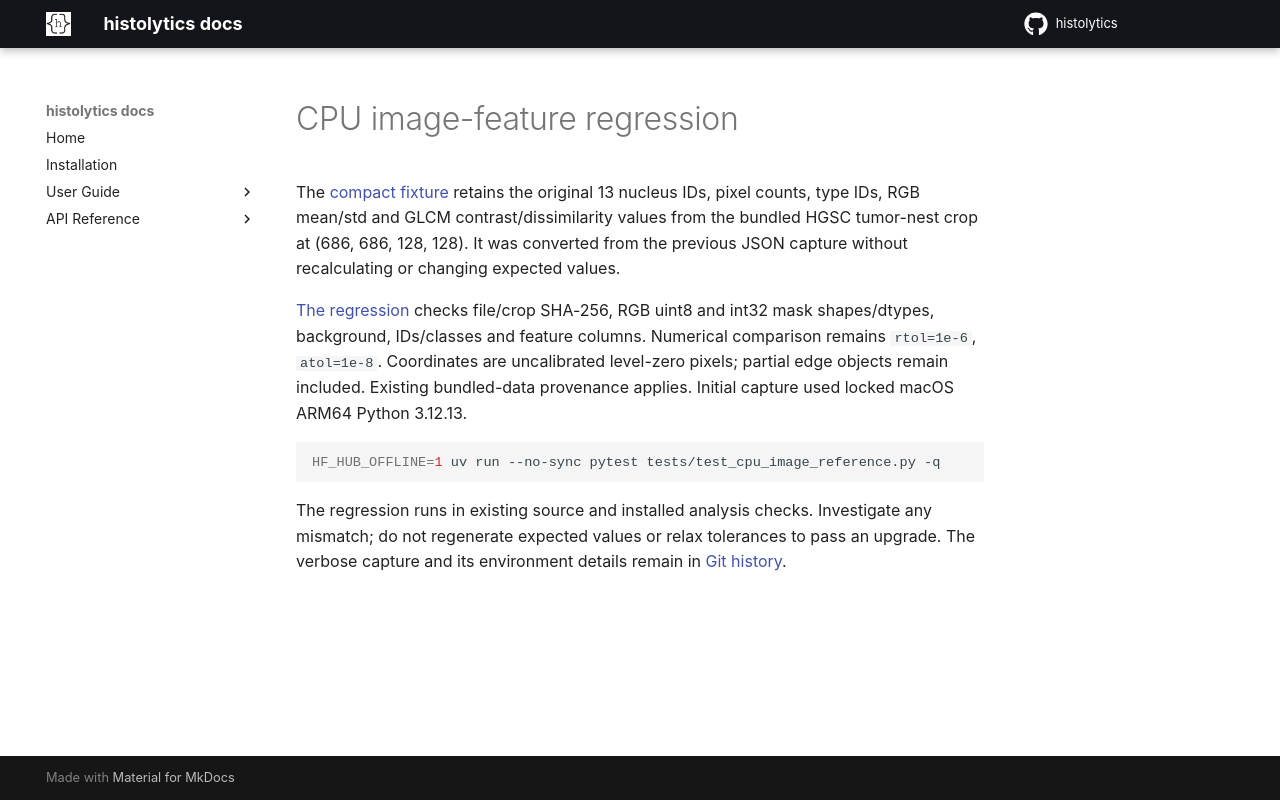

repository: HautaniemiLab/histolytics · page: cpu-image-reference/index.html · generator: mkdocs

# CPU image-feature regression

The [compact fixture](../tests/fixtures/cpu_image_features.csv) retains the original
13 nucleus IDs, pixel counts, type IDs, RGB mean/std and GLCM contrast/dissimilarity
values from the bundled HGSC tumor-nest crop at (686, 686, 128, 128). It was converted
from the previous JSON capture without recalculating or changing expected values.

[The regression](../tests/test_cpu_image_reference.py) checks file/crop SHA-256,
RGB uint8 and int32 mask shapes/dtypes, background, IDs/classes and feature columns.
Numerical comparison remains `rtol=1e-6`, `atol=1e-8`. Coordinates are uncalibrated
level-zero pixels; partial edge objects remain included. Existing bundled-data
provenance applies. Initial capture used locked macOS ARM64 Python 3.12.13.

```sh
HF_HUB_OFFLINE=1 uv run --no-sync pytest tests/test_cpu_image_reference.py -q
```

The regression runs in existing source and installed analysis checks. Investigate
any mismatch; do not regenerate expected values or relax tolerances to pass an
upgrade. The verbose capture and its environment details remain in
[Git history](https://github.com/HautaniemiLab/histolytics/tree/5cd94960f92c0dcddd905966df366075ceb6dd53/docs/validation).
